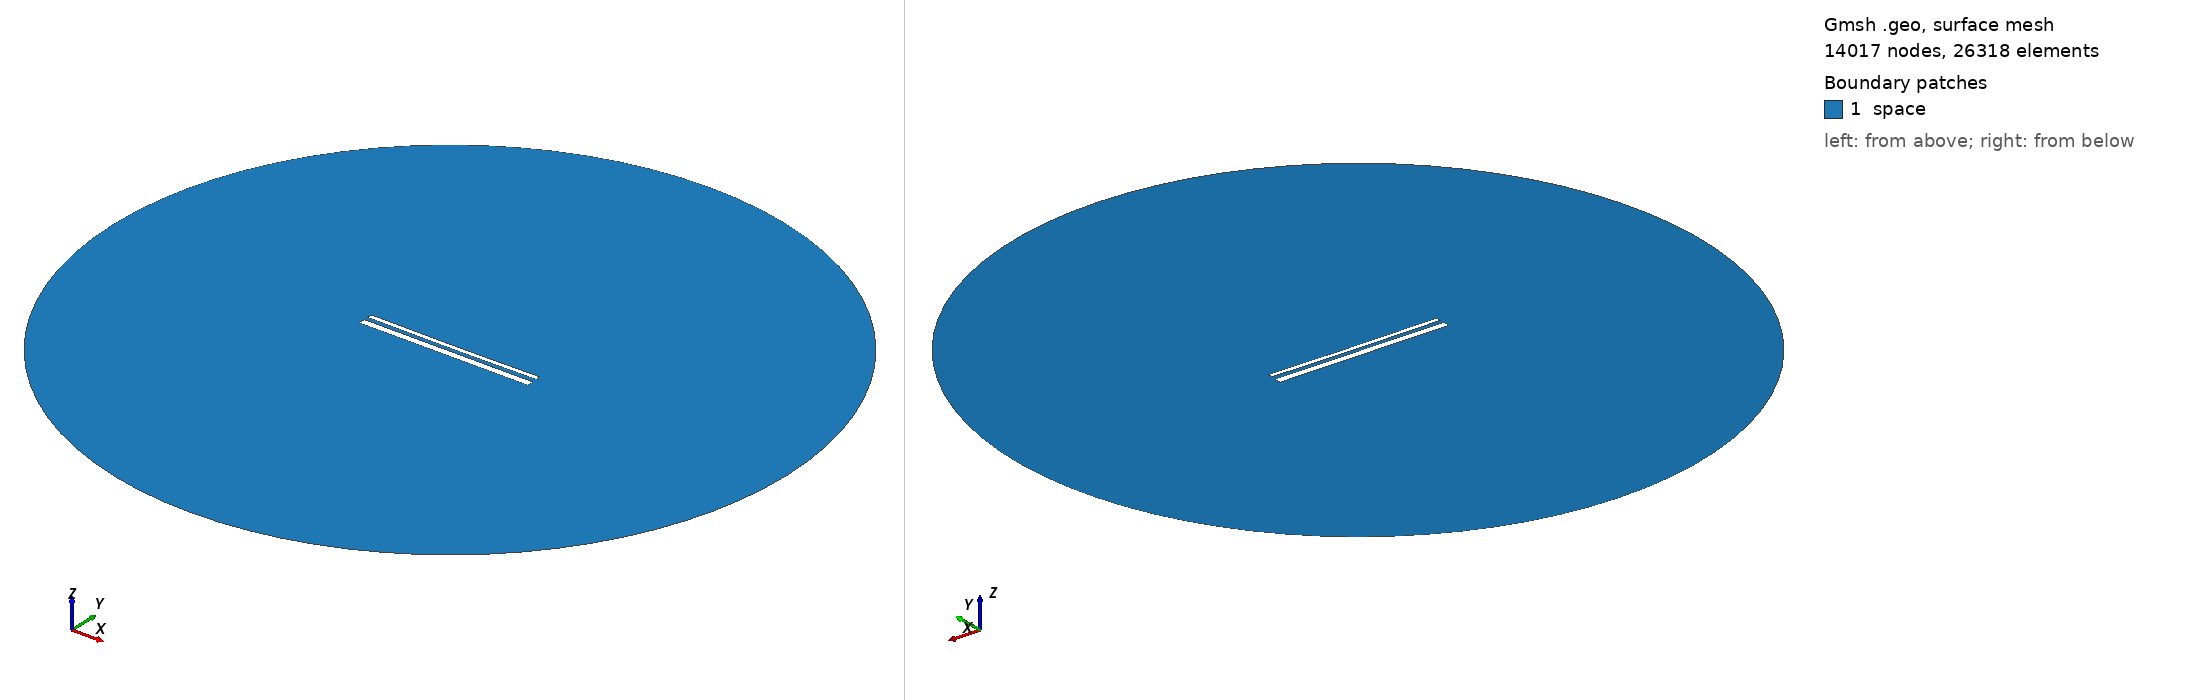

Gmsh geometry script, surface-meshed: 14017 nodes, 26318 surface elements. Boundary patches (legend numbers): 1 space. Left view from above one corner, right view from below the opposite corner. Legend entries are the model's physical surfaces. The drawing asked Gmsh for element sizes between 1% and 20% of the model's largest extent; the script's own settings can give other sizes.

=== 14638.geo (drawn) ===
//---------------------------------------
// Geometry kernel
//---------------------------------------

SetFactory("OpenCASCADE");



//---------------------------------------
// Parameters of the geometry
//---------------------------------------

// Overetch of the upper plate
overetch = 0.5;

// Distance between the plates
distance = 2.25;

// Discretization over the x axis (for the deformation)
nx = 50; 

// Length of the plate
L = 100 - overetch; 

// Number of modes
n = 4; 

// 1st mode coefficient
coeff(1) = 0.0;
beta(1) = 0.596864 * 3.1415926535 / L;

// 2nd mode coefficient
coeff(2) = -0.15;
beta(2) = 1.49418 * 3.1415926535 / L;

// 3rd mode coefficient
coeff(3) = 0.0;
beta(3) = 2.50025 * 3.1415926535 / L;

// 4th mode coefficient
coeff(4) = 0.0;
beta(4) = 3.49999 * 3.1415926535 / L;



//---------------------------------------
// Upper plate (deformed rectangle)
//---------------------------------------

// Coordiantes of the upper plate
xmin = -50;
xmax = 50 - overetch;

// Height of the upper plate
yheight = 4 - 2 * overetch;

// Indexes of the points
UpperID[] = {};
LowerID[] = {};
LeftID[] = {};
RightID[] = {};

// Point index
p = 1;

// Horizontal edges
For i In {1:nx}
    x = xmin + (i-1)*(xmax - xmin)/(nx-1);

    y_bottom = distance / 2 + overetch;
    For j In {1:n}
        C = (Cosh(beta(j)*L) + Cos(beta(j)*L)) / (Sinh(beta(j)*L) + Sin(beta(j)*L));
        y_bottom  = y_bottom + coeff(j) * (Cosh(beta(j)*(x+50)) - Cos(beta(j)*(x+50)) - C * (Sinh(beta(j)*(x+50)) - Sin(beta(j)*(x+50))));
    EndFor

    y_top = y_bottom + yheight;

    Point(p) = {x, y_top, 0, 1.0};
    UpperID[i] = p;
    p = p + 1;

    Point(p) = {x, y_bottom, 0, 1.0};
    LowerID[i] = p;
    p = p + 1;
EndFor

// Create point lists
UpperPts[] = {}; LowerPts[] = {};
For i In {1:nx}
  UpperPts[] += {UpperID[i]};
  LowerPts[] += {LowerID[i]};
EndFor

// Build splines
Spline(1) = {UpperPts[]};
Spline(2) = {LowerPts[]};
Line(3) = {LowerPts[nx-1], UpperPts[nx-1]};
Line(4) = {LowerPts[0], UpperPts[0]};

// Build the plane surface
Curve Loop(1) = {2, 3, -1, -4};
Plane Surface(1) = {1};



//---------------------------------------
// Lower plate (rectangle)
//---------------------------------------

// Vertices
Point(1001) = {-50, -1, 0, 1.0};
Point(1002) = { 50, -1, 0, 1.0};
Point(1003) = { 50,  -5, 0, 1.0};
Point(1004) = {-50,  -5, 0, 1.0};

// Edges
Line(5) = {1001, 1002};
Line(6) = {1002, 1003};
Line(7) = {1003, 1004};
Line(8) = {1004, 1001};

// Plane surface
Line Loop(2) = {5, 6, 7, 8};
Plane Surface(2) = {2}; 



//---------------------------------------
// Outer (fictious) boundary
//---------------------------------------

// Points
Point(1005) = {0, 0, 0};       // Center
Point(1006) = {200, 0, 0};     // Start point
Point(1007) = {0, 200, 0};     // 90 degrees
Point(1008) = {-200, 0, 0};    // 180 degrees
Point(1009) = {0, -200, 0};    // 270 degrees

// Circle arcs (each needs start, center, end)
Circle(9) = {1006, 1005, 1007};
Circle(10) = {1007, 1005, 1008};
Circle(11) = {1008, 1005, 1009};
Circle(12) = {1009, 1005, 1006};

// Plane surface for the entire domain
Curve Loop(3) = {9, 10, 11, 12};
Surface(3) = {3};

// Subtract the plates from the whole domain to obtain the actual domain where we want to solve the equations
BooleanDifference{ Surface{3}; Delete; }{ Surface{1}; Surface{2}; Delete; }




//---------------------------------------
// Transfinite Lines/Curves
//---------------------------------------

// Set the number of points on the boundaries
r = 7;

// Plates
Transfinite Curve {1, 2} = 50*r Using Progression 1;
Transfinite Curve {3, 4} = 2*r Using Progression 1;
Transfinite Line {5, 7} = 50*r Using Progression 1;
Transfinite Line {6, 8} = 2*r Using Progression 1;

// Outer boundary
Transfinite Line {9, 10, 11, 12} = 20 Using Progression 1;



//---------------------------------------
// Physical groups
//---------------------------------------                

// Physical curves (boundaries)
Physical Line("force_segment", 10) = {2};
Physical Line("upper_plate", 11) = {1, 3, 4};
Physical Line("lower_plate", 12) = {5, 6, 7, 8};
Physical Line("boundary", 20) = {9, 10, 11, 12};

// Physical Surfaces
Physical Surface("space", 30) = {3};



//---------------------------------------
// 6. Generate the Mesh
//---------------------------------------

// 2D mesh generation
Mesh 2;
